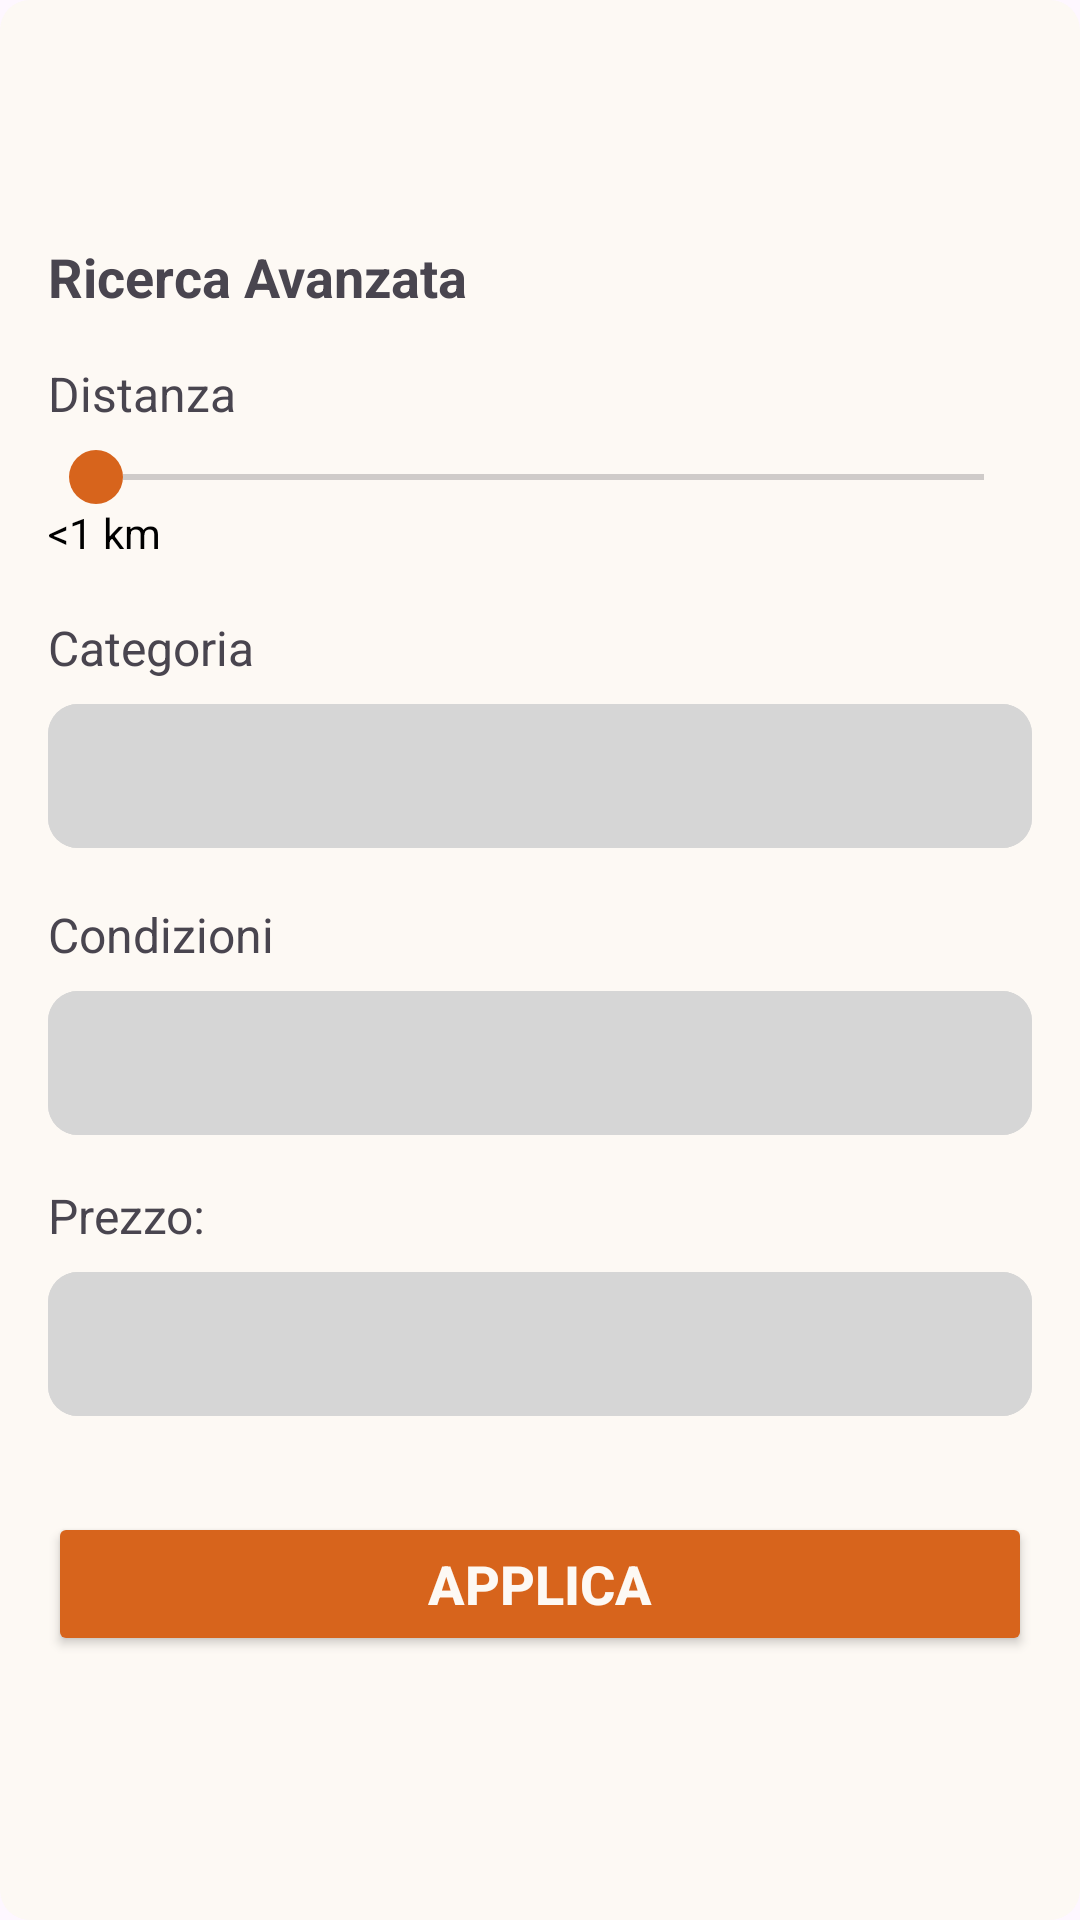

Android layout source for this screen:
<!-- AndroidManifest.xml: application theme Theme.RhythmicResale -->
<!-- res/layout/filter_button_sheet.xml -->
<LinearLayout xmlns:android="http://schemas.android.com/apk/res/android"
    android:layout_width="match_parent"
    android:layout_height="wrap_content"
    android:orientation="vertical"
    android:padding="16dp"
    android:background="@drawable/less_rounded_corners_light_background"
    android:gravity="center">

    <TextView
        android:layout_width="match_parent"
        android:layout_height="wrap_content"
        android:text="@string/advanced_search"
        android:textSize="18sp"
        android:textStyle="bold"
        android:layout_gravity="center"
        android:paddingBottom="16dp"/>

    <TextView
        android:layout_width="match_parent"
        android:layout_height="wrap_content"
        android:text="@string/distance"
        android:textSize="16sp"
        android:paddingBottom="8dp"/>

    <SeekBar
        android:id="@+id/seekbar_distance"
        android:layout_width="match_parent"
        android:layout_height="wrap_content"
        android:max="300"
        android:progress="0"
        android:thumb="@drawable/custom_seekbar_thumb" />

    <TextView
        android:id="@+id/text_distance"
        android:layout_width="match_parent"
        android:layout_height="wrap_content"
        android:text="&lt;1 km"
        android:textSize="14sp"
        android:textColor="@color/black"
        android:paddingBottom="16dp" />

    <TextView
        android:layout_width="match_parent"
        android:layout_height="wrap_content"
        android:text="@string/category"
        android:textSize="16sp"
        android:paddingTop="2dp"
        android:paddingBottom="8dp"/>

    <RelativeLayout
        android:layout_width="match_parent"
        android:layout_height="wrap_content"
        android:layout_gravity="center"
        android:background="@drawable/less_rounded_corners"
        android:layout_marginBottom="10dp">

        <Spinner
            android:id="@+id/spinner_category"
            android:layout_width="match_parent"
            android:layout_height="48dp"
            android:layout_gravity="center"
            android:padding="10dp"
            android:spinnerMode="dropdown"
            style="@style/CustomSpinnerStyle" />

    </RelativeLayout>

    <TextView
        android:layout_width="match_parent"
        android:layout_height="wrap_content"
        android:text="@string/ad_type"
        android:textSize="16sp"
        android:paddingTop="8dp"
        android:paddingBottom="8dp"/>

    <RelativeLayout
        android:layout_width="match_parent"
        android:layout_height="wrap_content"
        android:layout_gravity="center"
        android:background="@drawable/less_rounded_corners"
        android:layout_marginBottom="8dp">

        <Spinner
            android:id="@+id/spinner_type"
            android:layout_width="match_parent"
            android:layout_height="48dp"
            android:layout_gravity="center"
            android:padding="10dp"
            android:spinnerMode="dropdown"
            style="@style/CustomSpinnerStyle" />

    </RelativeLayout>

    <TextView
        android:layout_width="match_parent"
        android:layout_height="wrap_content"
        android:text="@string/price"
        android:textSize="16sp"
        android:paddingTop="8dp"
        android:paddingBottom="8dp"/>

    <RelativeLayout
        android:layout_width="match_parent"
        android:layout_height="wrap_content"
        android:layout_gravity="center"
        android:background="@drawable/less_rounded_corners"
        android:layout_marginBottom="10dp">

        <Spinner
            android:id="@+id/spinner_price"
            android:layout_width="match_parent"
            android:layout_height="48dp"
            android:layout_gravity="center"
            android:padding="10dp"
            android:spinnerMode="dropdown"
            style="@style/CustomSpinnerStyle" />

    </RelativeLayout>


    <RelativeLayout
        android:layout_width="wrap_content"
        android:layout_height="wrap_content"
        android:background="@drawable/less_rounded_corners_orange"
        android:layout_marginTop="22dp"
        android:layout_marginBottom="8dp"
        >


        <Button
            android:id="@+id/button_apply"
            android:layout_width="match_parent"
            android:layout_height="wrap_content"
            android:text="@string/apply"
            android:textSize="18sp"
            android:textStyle="bold"
            android:backgroundTint="@color/orange"
            android:textColor="@color/cream"
            />


    </RelativeLayout>






</LinearLayout>
<!-- resources referenced by this layout -->
<resources>
  <color name="black">#FF000000</color>
  <color name="cream">#FDF9F4</color>
  <color name="orange">#D7641C</color>
  <!-- drawable custom_seekbar_thumb (drawable) -->
  <?xml version="1.0" encoding="utf-8"?>
  <layer-list xmlns:android="http://schemas.android.com/apk/res/android">
      <item>
          <shape android:shape="oval">
              <size android:width="18dp" android:height="18dp"/>
              <solid android:color="@color/orange"/>
          </shape>
      </item>
  </layer-list>
  <!-- drawable less_rounded_corners (drawable) -->
  <?xml version="1.0" encoding="utf-8"?>
  <shape xmlns:android="http://schemas.android.com/apk/res/android"
      android:shape="rectangle">
      <corners android:radius="10dp"/>
      <solid android:color="@color/light_grey"/>
  
  </shape>
  <!-- drawable less_rounded_corners_light_background (drawable) -->
  <?xml version="1.0" encoding="utf-8"?>
  <shape xmlns:android="http://schemas.android.com/apk/res/android"
      android:shape="rectangle">
      <corners android:radius="10dp"/>
      <solid android:color="@color/cream"/>
  </shape>
  <string name="ad_type">Condizioni</string>
  <string name="advanced_search">Ricerca Avanzata</string>
  <string name="apply">Applica</string>
  <string name="category">Categoria</string>
  <string name="distance">Distanza</string>
  <string name="price">Prezzo:</string>
  <style name="CustomSpinnerStyle" parent="Widget.AppCompat.Spinner">
          <item name="android:popupBackground">@color/light_grey</item>
          <item name="android:background">@drawable/less_rounded_corners</item>
          <item name="android:padding">10dp</item>
          <item name="android:textColor">@color/black</item>
      </style>
  <style name="Theme.RhythmicResale" parent="Base.Theme.RhythmicResale" />
  <color name="light_grey">#D6D6D6</color>
  <style name="Base.Theme.RhythmicResale" parent="Theme.Material3.DayNight.NoActionBar">
          
          
          <item name="android:statusBarColor">@color/lightgrey</item>
      </style>
  <color name="lightgrey">#6B6B6B</color>
</resources>
